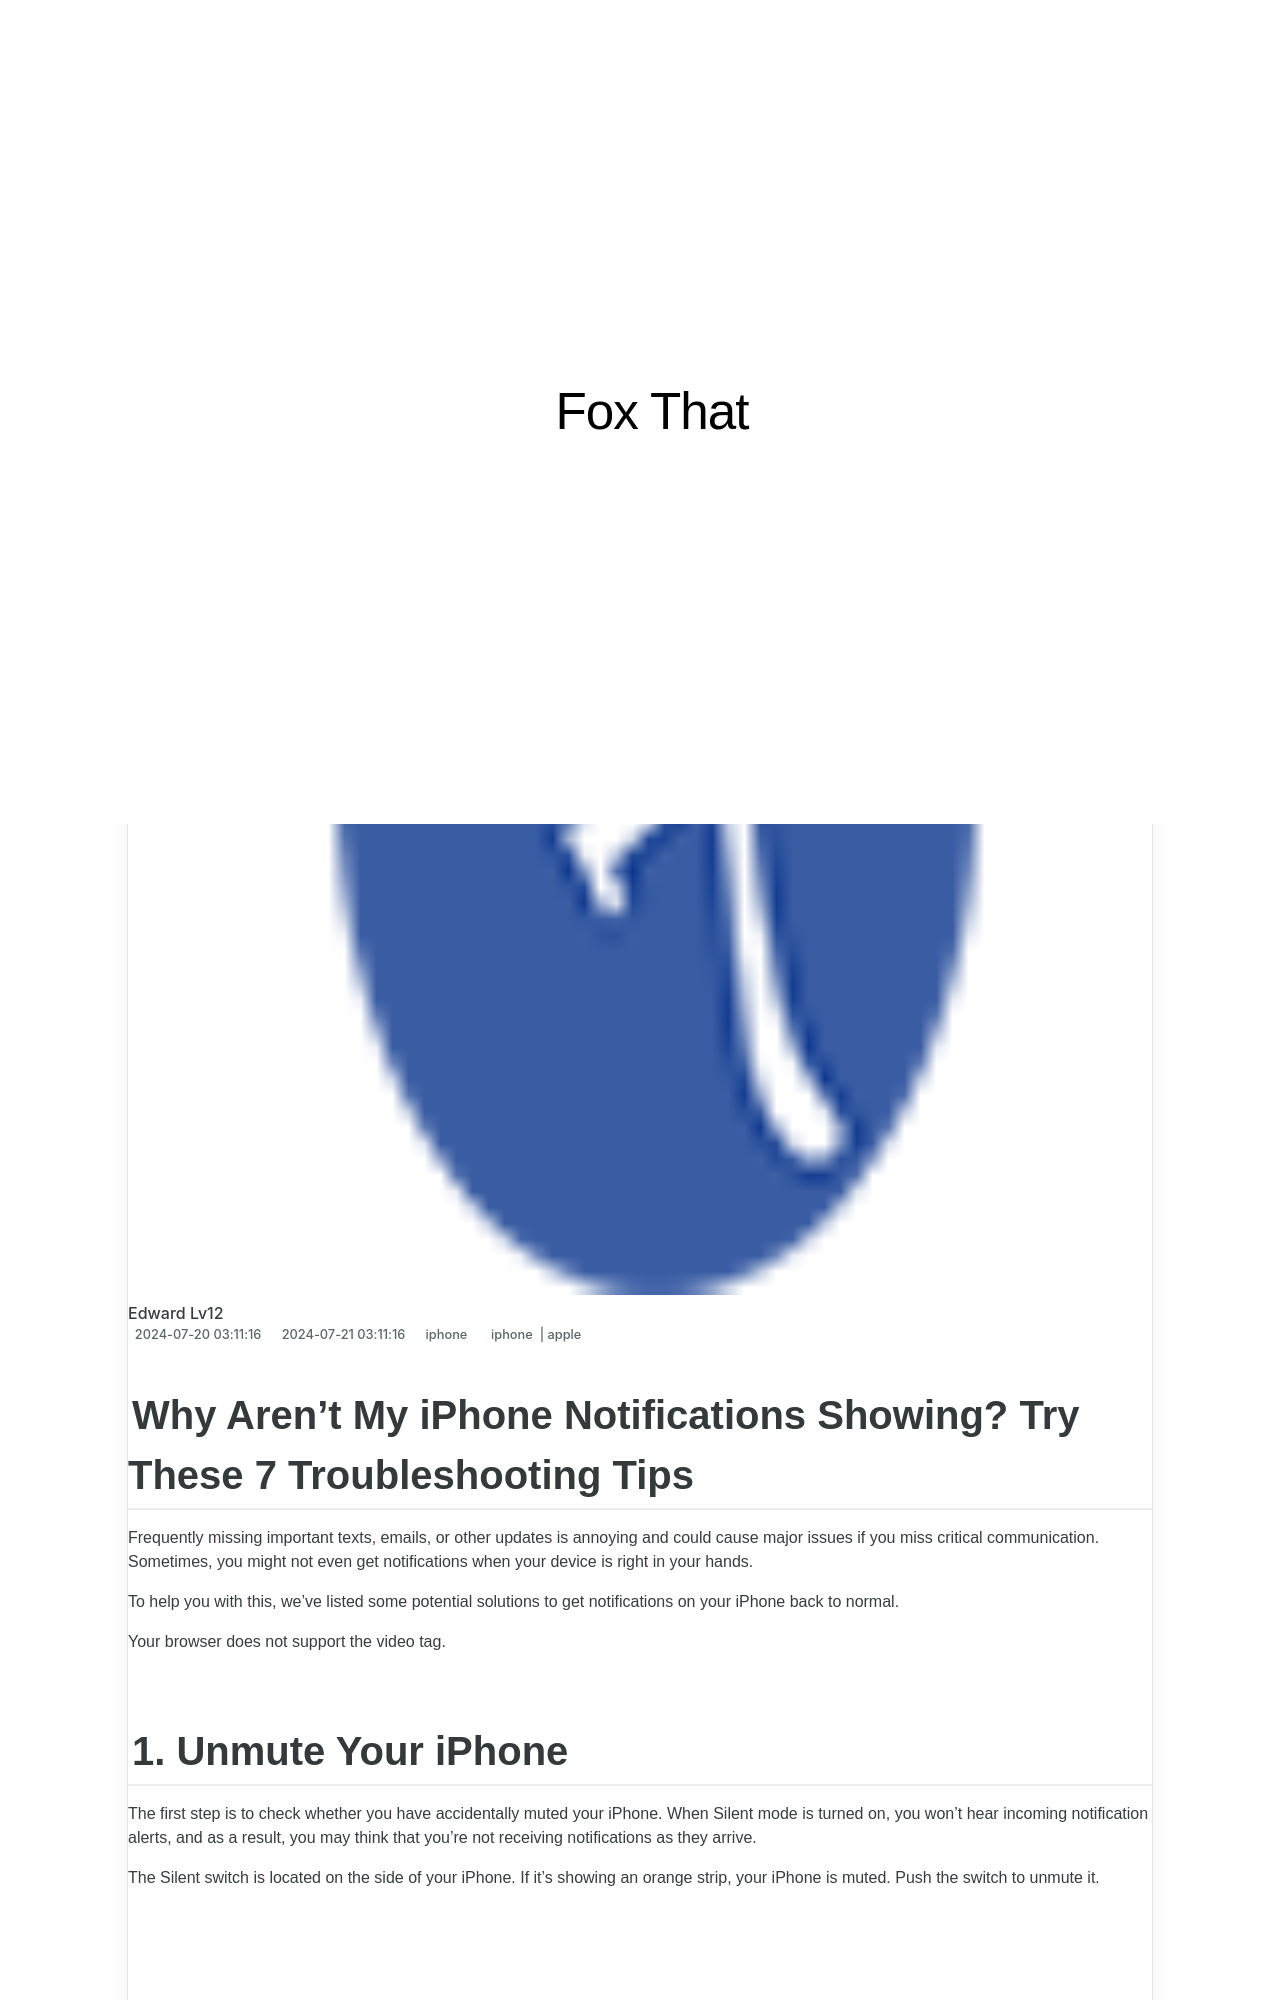

repository: techidaily/site-fox-that · page: why-arent-my-iphone-notifications-showing-try-these-7-troubleshooting-tips/index.html · generator: jekyll

---
title: Why Aren't My iPhone Notifications Showing? Try These 7 Troubleshooting Tips!
date: 2024-07-20T03:11:16.155Z
updated: 2024-07-21T03:11:16.155Z
tags:
  - iphone
  - apple
categories:
  - iphone
description: This Article Describes Why Aren't My iPhone Notifications Showing? Try These 7 Troubleshooting Tips!
excerpt: This Article Describes Why Aren't My iPhone Notifications Showing? Try These 7 Troubleshooting Tips!
thumbnail: https://thmb.techidaily.com/0313aeb6801c4ad054aee4b20ba488ff337dac52c595922f616f6d67ab2cd3c7.jpg
---

## Why Aren't My iPhone Notifications Showing? Try These 7 Troubleshooting Tips

 Frequently missing important texts, emails, or other updates is annoying and could cause major issues if you miss critical communication. Sometimes, you might not even get notifications when your device is right in your hands.

 To help you with this, we've listed some potential solutions to get notifications on your iPhone back to normal.

 Your browser does not support the video tag.
